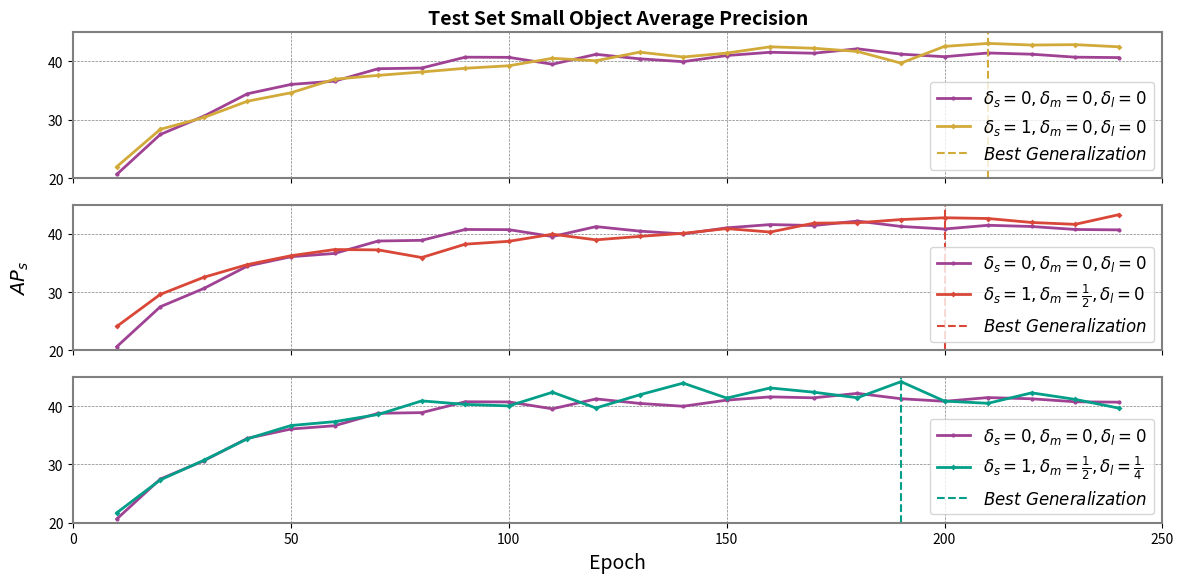

The matplotlib source for this figure: (Note: this script raises an exception after producing the figure.)
import os
import math
import matplotlib
import numpy as np
import seaborn as sns
import matplotlib.pyplot as plt

# from scale_margin_train import yoloxdstre
# from eval_voc_scales_v1 import eval_voc_scale_v1
# from eval_voc_scales_v2 import eval_voc_scale_v2

matplotlib.use('Agg')


def visualize_margin_curve(data_x, data_y, data_label, title, x_label, y_label, x_range, y_range, save_path, show_point=False):
    fig, axs = plt.subplots(3, 1, figsize=(12, 6), sharex=True) # figure

    # setting up font
    font = {'family' : 'Times New Roman', 'size' : 12}
    plt.rc('font', **font)
    
    color16 = "#D2AA3A" # 科研黄
    color45 = "#D94738" # 科研红
    color55 = "#039F89" # 科研绿
    color61 = "#1C6AB1" # 科研蓝
    color77 = "#A04294" # 科研紫
    color88 = "#F7C2CD" # 科研粉

    color_list = [color16, color16, color45, color45, color55, color55, color77]

    # setting up background & lines
    # sns.set_style("whitegrid") # 设置背景样式
    # for i in range(len(data_y)):
    #     if i == 0 or i == 2 or i == 4:
    #         sns.lineplot(x=data_x, y=data_y[i], color=color_list[i], linewidth=1, marker="o", markersize=1, markeredgecolor=color_list[i], markeredgewidth=2, label=data_label[i])
    #     if i == 1 or i == 3:
    #         sns.lineplot(x=data_x, y=data_y[i], color=color_list[i], linewidth=1, linestyle='--', marker="D", markersize=1, markeredgecolor=color_list[i], markeredgewidth=2, label=data_label[i])
    
    # 设置边框和网格
    for ax in axs:
        ax.spines['top'].set_color('gray')
        ax.spines['bottom'].set_color('gray')
        ax.spines['left'].set_color('gray')
        ax.spines['right'].set_color('gray')
        ax.spines['top'].set_linewidth(1.5)
        ax.spines['bottom'].set_linewidth(1.5)
        ax.spines['left'].set_linewidth(1.5)
        ax.spines['right'].set_linewidth(1.5)
        ax.grid(color='gray', linestyle='--', linewidth=0.5)  # 设置灰色网格

    # 绘制第一个子图
    axs[0].plot(data_x, data_y[0], color77, linewidth=2, marker="o", markersize=1, markeredgecolor=color77, markeredgewidth=2, label="$\delta_{s}=0, \delta_{m}=0, \delta_{l}=0$")
    axs[0].plot(data_x, data_y[1], color16, linewidth=2, marker="D", markersize=1, markeredgecolor=color16, markeredgewidth=2, label="$\delta_{s}=1, \delta_{m}=0, \delta_{l}=0$")
    axs[0].axvline(x=210, color=color16, linestyle='--', linewidth=1.5, label='$Best ~ Generalization$')
    axs[0].set_ylim(20, 45)
    axs[0].set_xlim(0, 250)
    axs[0].legend(loc='lower right', frameon=True, fontsize=12)

    # 绘制第二个子图
    axs[1].plot(data_x, data_y[0], color77, linewidth=2, marker="o", markersize=1, markeredgecolor=color77, markeredgewidth=2, label="$\delta_{s}=0, \delta_{m}=0, \delta_{l}=0$")
    axs[1].plot(data_x, data_y[2], color45, linewidth=2, marker="D", markersize=1, markeredgecolor=color45, markeredgewidth=2, label=r"$\delta_{s}=1, \delta_{m}=\frac{1}{2}, \delta_{l}=0$")
    axs[1].axvline(x=200, color=color45, linestyle='--', linewidth=1.5, label='$Best ~ Generalization$')
    axs[1].set_ylim(20, 45)
    axs[1].set_xlim(0, 250)
    axs[1].legend(loc='lower right', frameon=True, fontsize=12)

    # 绘制第三个子图
    axs[2].plot(data_x, data_y[0], color77, linewidth=2, marker="o", markersize=1, markeredgecolor=color77, markeredgewidth=2, label="$\delta_{s}=0, \delta_{m}=0, \delta_{l}=0$")
    axs[2].plot(data_x, data_y[3], color55, linewidth=2, marker="D", markersize=1, markeredgecolor=color55, markeredgewidth=2, label=r"$\delta_{s}=1, \delta_{m}=\frac{1}{2}, \delta_{l}=\frac{1}{4}$")
    axs[2].axvline(x=190, color=color55, linestyle='--', linewidth=1.5, label='$Best ~ Generalization$')
    axs[2].set_ylim(20, 45)
    axs[2].set_xlim(0, 250)
    axs[2].legend(loc='lower right', frameon=True, fontsize=12)
    
    # 设置 x 轴标签
    axs[2].set_xlabel('Epoch', fontsize=14)

    # 设置 y 轴标签
    axs[1].set_ylabel('$AP_{s}$', fontsize=14, labelpad=12)

    # 设置总标题
    axs[0].set_title(title, fontweight='bold', fontsize=14)

    # 最佳泛化点竖线
    # plt.axvline(x=240, color=color77, linestyle='--', linewidth=1, label='$Overall ~ Best ~ Generalization$')

    # setting up title
    # plt.title(title, fontweight='bold', fontsize=12)
    # plt.xlabel(x_label, fontsize=10)
    # plt.ylabel(y_label, fontsize=10)
    
    # setting up label
    # plt.legend(loc='lower right', frameon=True, fontsize=10)

    # 设置刻度字体和范围
    # data_x = [50, 100, 150, 200, 240]
    # plt.xticks(ticks=data_x, fontsize=8)
    # plt.yticks(fontsize=8)
    # plt.xlim(x_range[0], x_range[1])
    # plt.ylim(y_range[0], y_range[1])
    
    # 设置坐标轴样式
    # for spine in plt.gca().spines.values():
    #     spine.set_edgecolor("#CCCCCC")
    #     spine.set_linewidth(1.5)

    # 调整布局
    plt.tight_layout()

    plt.savefig(save_path + '.png', dpi=600, bbox_inches='tight')

    # plt.show()

def retain_decimal(list_, num):
    for i in range(len(list_)):
        list_[i] = round(list_[i], num)
    return list_

def main_finetune(baseline, ckpt_list, from_zero):
    rat_list, scm_list, scb_list, sca_list = [], [], [], []

    if from_zero: # ckpt_path, resume
        data_list = yoloxdstre(baseline + ckpt_list[0], False)
        rat_list.append(retain_decimal(data_list[0], 2))
        scm_list.append(retain_decimal(data_list[1], 2))
        scb_list.append(retain_decimal(data_list[2], 2))
        sca_list.append(retain_decimal(data_list[3], 2))

    # fine-tuning for certain rounds
    for i in range(len(ckpt_list)):
        data_list = yoloxdstre(baseline + ckpt_list[i], True)
        rat_list.append(retain_decimal(data_list[0], 2))
        scm_list.append(retain_decimal(data_list[1], 2))
        scb_list.append(retain_decimal(data_list[2], 2))
        sca_list.append(retain_decimal(data_list[3], 2))

    print(f"ratio: {rat_list}")
    print('\n')
    print(f"scm list: {scm_list}")
    print('\n')
    print(f"scb list: {scb_list}")
    print('\n')
    print(f"sca list: {sca_list}")
    print('\n')

def visualize_control(data_list):
    
    data_x = [10, 20, 30, 40, 50, 60, 70, 80, 90, 100, 110, 120, 130, 
              140, 150, 160, 170, 180, 190, 200, 210, 220, 230, 240]
    
    data_y = data_list

    title = 'Test Set Small Object Average Precision'

    x_range = [0, 250] # 
    y_range = [0, 60] # 

    x_label, y_label = 'Epoch', 'Average Precision'

    data_label = ['$Baseline ~ Small ~ Object ~ AP_{s}$', 
                  '$\delta_{s}=1 ~ Small ~ Object ~ AP_{s}$', 
                  '$\delta_{s}=1, \delta_{m}=0.5 ~ Small ~ Object ~ AP_{s}$', 
                  '$\delta_{s}=1, \delta_{m}=0.5, \delta_{m}=0.25 ~ Small ~ Object ~ AP_{s}$',]
    
    save_path = '/home/<user>/ChengYuxuan/YoloXDSTRe1/tblogger/' + 'comparison' # test_accuracy # train_margin

    visualize_margin_curve(data_x, data_y, data_label, title, x_label, y_label, x_range, y_range, save_path, show_point=False)


if __name__ == '__main__':
    # single_point, from_zero = False, True

    # test one or all weights
    # if single_point:
    #     ckpt_list = ['epoch_' + str(test_epoch) + '_ckpt.pth'] # for test usage
    # else:
    #     ckpt_list = []
    #     for i in range(10, 241, 10):
    #         ckpt = 'epoch_' + str(i) + '_ckpt.pth'
    #         ckpt_list.append(ckpt)

    # weight path
    # baseline = '/home/<user>/ChengYuxuan/' + 'YoloXDSTRe3/YOLOX_outputs/' + 'Baseline_S/' #  # 'build_rewrite/' # 'build_rewrite/'

    # train & test adaptive bins
    # main_finetune(baseline, ckpt_list, from_zero)

    # baseline test AP across scale: 
    bl_small = [20.64, 27.49, 30.63, 34.47, 36.07, 36.63, 38.76, 38.88, 40.74, 40.71, 39.53, 41.23, 40.46, 39.97, 41.02, 41.58, 41.42, 42.18, 41.26, 40.82, 41.46, 41.25, 40.74, 40.67]
    bl_midle = [40.55, 49.26, 53.13, 56.77, 59.05, 60.70, 61.84, 62.42, 63.46, 64.11, 63.92, 65.36, 65.49, 65.90, 66.36, 66.81, 66.77, 67.23, 67.55, 67.52, 66.22, 66.69, 66.78, 66.51]
    bl_large = [59.71, 69.28, 73.54, 76.72, 78.34, 80.01, 80.70, 81.03, 81.66, 82.43, 82.43, 83.22, 83.46, 83.70, 84.11, 84.71, 84.50, 84.83, 84.97, 85.10, 85.23, 85.32, 85.42, 85.42]

    # Margin S=-1 test AP across scale: 
    s_small = [21.96, 28.37, 30.40, 33.19, 34.64, 36.97, 37.62, 38.20, 38.84, 39.27, 40.55, 40.13, 41.60, 40.77, 41.44, 42.52, 42.27, 41.72, 39.72, 42.59, 43.10, 42.82, 42.89, 42.52]
    s_midle = [42.42, 50.14, 54.11, 56.99, 59.50, 60.97, 62.19, 63.22, 64.34, 64.80, 65.10, 66.31, 66.96, 67.06, 67.09, 67.27, 67.88, 68.01, 67.79, 68.20, 67.97, 67.45, 67.96, 67.25]
    s_large = [62.72, 69.65, 73.52, 76.24, 78.06, 79.61, 80.44, 81.33, 81.88, 82.42, 82.88, 83.25, 83.79, 83.90, 84.08, 84.44, 84.69, 84.96, 85.08, 85.16, 85.45, 85.29, 85.45, 85.36]

    # Margin S=-1, M=-0.5 test AP across scale: 
    m_small = [24.11, 29.61, 32.55, 34.72, 36.24, 37.30, 37.24, 35.93, 38.22, 38.71, 39.93, 38.96, 39.55, 40.08, 40.89, 40.30, 41.82, 41.89, 42.44, 42.75, 42.62, 41.94, 41.62, 43.28]
    m_midle = [42.79, 49.99, 54.11, 57.02, 59.24, 60.64, 61.62, 62.53, 63.49, 64.23, 64.49, 64.78, 65.28, 66.29, 66.37, 66.56, 67.08, 67.37, 67.54, 67.33, 67.11, 67.20, 67.63, 67.29]
    m_large = [61.48, 69.39, 73.77, 76.76, 78.15, 79.43, 80.15, 81.03, 81.72, 82.28, 82.54, 82.84, 83.36, 83.82, 84.01, 84.56, 84.66, 84.68, 85.04, 85.28, 85.44, 85.43, 85.38, 85.52]

    # Margin S=-1, M=-0.5, L=-0.25 test AP across scale: 
    l_small = [21.70, 27.35, 30.71, 34.40, 36.67, 37.33, 38.56, 40.89, 40.29, 40.03, 42.37, 39.67, 41.93, 43.94, 41.37, 43.11, 42.38, 41.43, 44.19, 40.85, 40.48, 42.27, 41.15, 39.65]
    l_midle = [40.72, 48.79, 53.30, 56.59, 58.27, 60.16, 61.69, 62.50, 63.31, 63.72, 64.62, 64.84, 65.58, 66.00, 66.38, 66.87, 67.13, 67.53, 67.60, 67.48, 67.52, 67.03, 67.08, 66.90]
    l_large = [60.52, 69.38, 73.55, 76.82, 78.15, 79.67, 80.40, 81.26, 81.89, 82.42, 82.73, 83.20, 83.65, 83.84, 84.18, 84.42, 84.87, 85.00, 85.09, 85.44, 85.41, 85.38, 85.40, 85.55]
    
    visualize_control([bl_small, s_small, m_small, l_small]) # s_small, m_small, l_small

    # baseline train margin
    # small = [20.64, 27.49, 30.83, 34.47, 36.07, 36.63, 38.76, 38.88, 40.74, 40.71, 39.53, 41.23, 40.46, 39.97, 41.02, 41.58, 41.42, 42.18, 41.26, 40.82, 41.46, 41.25, 40.74, 40.67]
    # midle = [40.55, 49.26, 53.13, 56.77, 59.05, 60.70, 61.84, 62.42, 63.46, 64.11, 63.92, 65.36, 65.49, 65.90, 66.36, 66.81, 66.77, 67.23, 67.55, 67.52, 66.22, 66.69, 66.78, 66.51]
    # large = [59.71, 69.28, 73.54, 76.72, 78.34, 80.01, 80.70, 81.03, 81.66, 82.43, 82.43, 83.22, 83.46, 83.70, 84.11, 84.71, 84.50, 84.83, 84.97, 85.10, 85.23, 85.32, 85.42, 85.42]
    
    # baseline test margin
    # small = [20.64, 27.49, 30.63, 34.47, 36.07, 36.63, 38.76, 38.88, 40.74, 40.71, 39.53, 41.23, 40.46, 39.97, 41.02, 41.58, 41.42, 42.18, 41.26, 40.82, 41.46, 41.25, 40.74, 42.18]
    # midle = [40.55, 49.26, 53.13, 56.77, 59.05, 60.70, 61.84, 62.42, 63.46, 64.11, 63.92, 65.36, 65.49, 65.90, 66.36, 66.81, 66.77, 67.23, 67.55, 67.52, 66.22, 66.69, 66.78, 66.51]
    # large = [59.71, 69.28, 73.54, 76.72, 78.34, 80.01, 80.70, 81.03, 81.66, 82.43, 82.43, 83.22, 83.46, 83.70, 84.11, 84.71, 84.50, 84.83, 84.97, 85.10, 85.23, 85.32, 85.42, 85.42]

    # --------------------------------------------------------------------------------------------------------------------------------------------------------------------------------------

    

    
